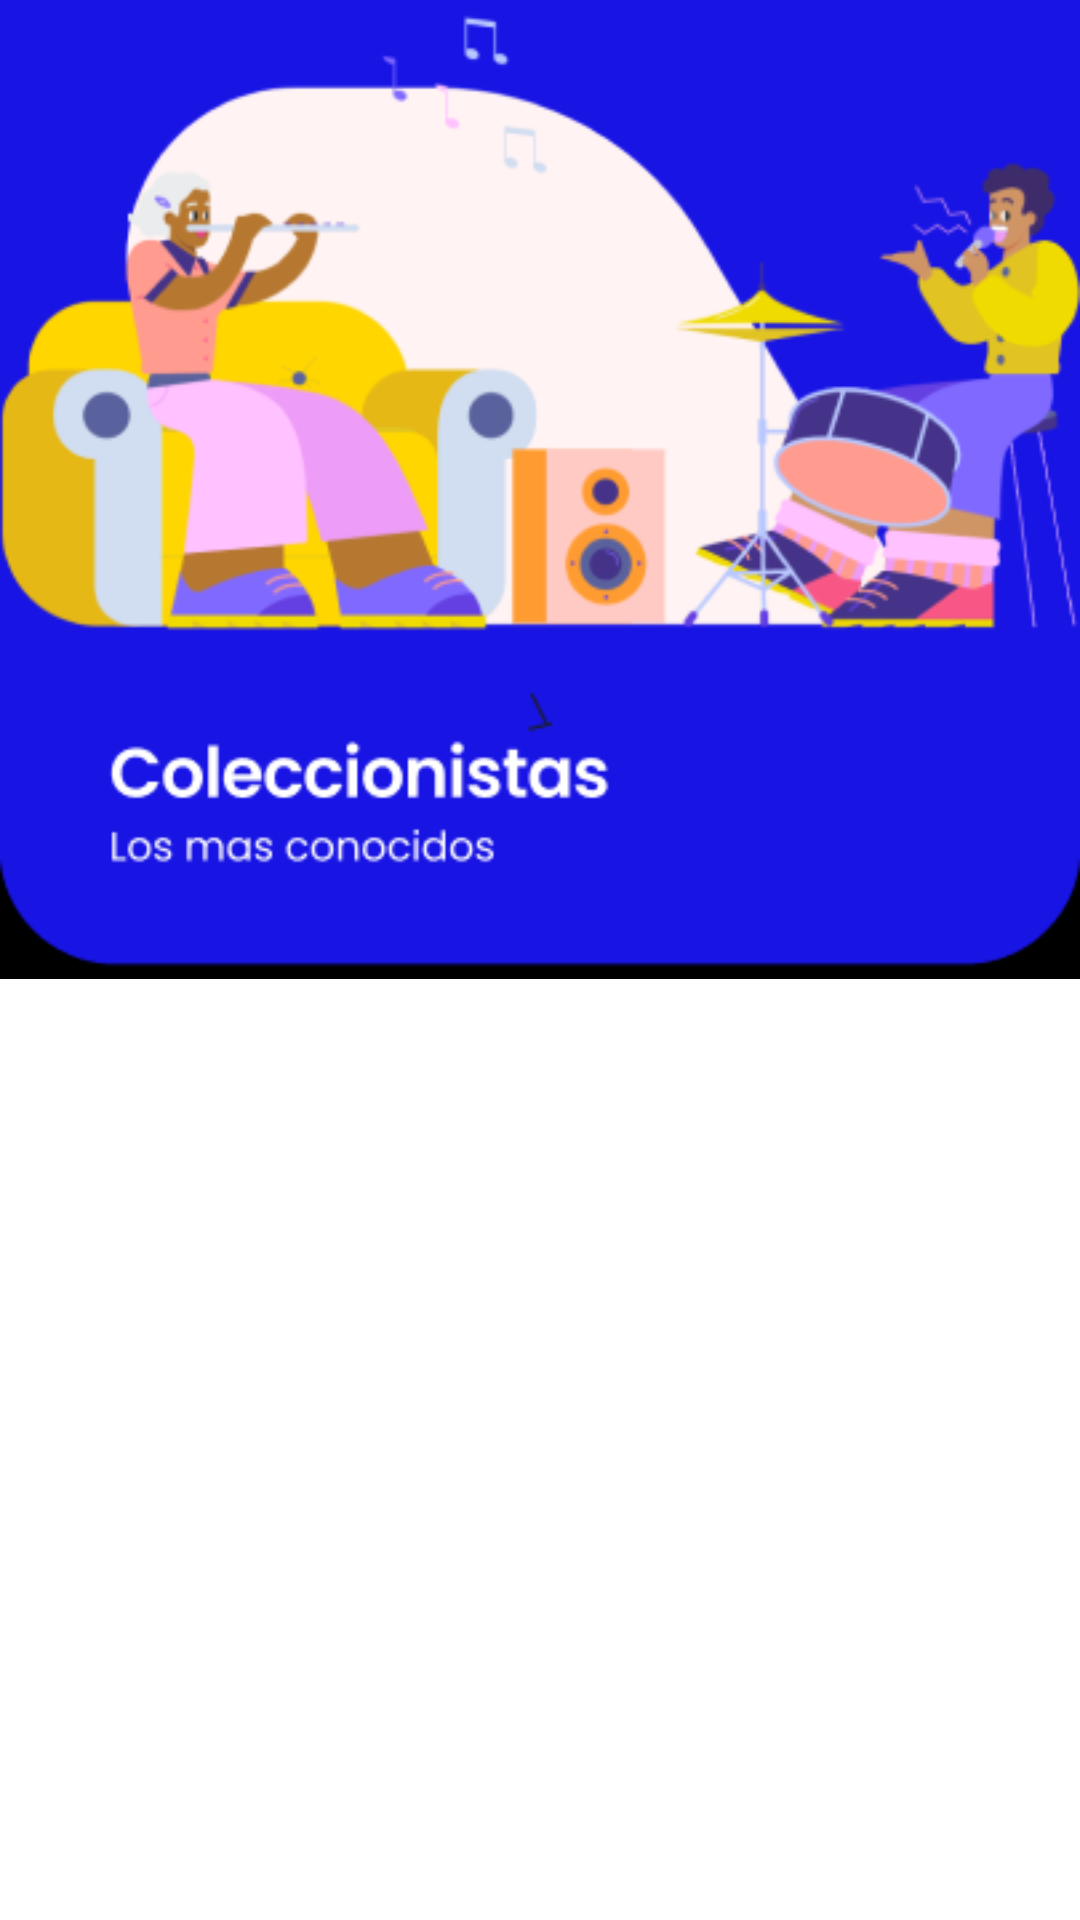

This screen was rendered from an Android layout file. Write that file and the resources it references.
<!-- AndroidManifest.xml: application theme Theme.MobileVynils -->
<!-- res/layout/collector_fragment.xml -->
<?xml version="1.0" encoding="utf-8"?>
<FrameLayout xmlns:android="http://schemas.android.com/apk/res/android"
    xmlns:tools="http://schemas.android.com/tools"
    android:layout_width="match_parent"
    android:layout_height="match_parent"
    tools:context=".CollectorFragment"
    android:layout_marginStart="1dp"
    android:layout_marginEnd="1dp"
    >
    <LinearLayout
        android:layout_width="match_parent"
        android:layout_height="wrap_content"
        android:orientation="vertical">
    <ImageView
        android:layout_width="match_parent"
        android:layout_height="wrap_content"
        android:src="@drawable/colleccionista"
        android:layout_marginTop="-10dp"
        android:layout_marginBottom="35dp"
        android:adjustViewBounds="true"
        android:scaleType="fitCenter"
        android:contentDescription="Collector Header"
        ></ImageView>


    <androidx.recyclerview.widget.RecyclerView
        android:id="@+id/fragments_rv"
        android:layout_width="match_parent"
        android:layout_height="match_parent"
        tools:listitem="@layout/collector_item" />
    </LinearLayout>
</FrameLayout>
<!-- res/layout/collector_item.xml (included above) -->
<?xml version="1.0" encoding="utf-8"?>
<layout
    xmlns:android="http://schemas.android.com/apk/res/android"
    xmlns:app="http://schemas.android.com/apk/res-auto">


<data>
        <variable name="collector"  type="com.example.mobilesvynilis.models.Collector"/>
    </data>
    <androidx.constraintlayout.widget.ConstraintLayout
        android:layout_width="match_parent"
        android:layout_height="wrap_content">


        <com.google.android.material.card.MaterialCardView
            android:layout_width="match_parent"
            android:layout_height="wrap_content"
            app:layout_constraintBottom_toBottomOf="parent"
            app:layout_constraintEnd_toEndOf="parent"
            app:layout_constraintStart_toStartOf="parent"
            app:layout_constraintTop_toTopOf="parent"

            >

            <LinearLayout
                android:layout_width="match_parent"
                android:layout_height="wrap_content"
                android:orientation="horizontal"
                android:gravity="center"
                android:paddingTop="5dp"
                android:layout_marginBottom="1dp"
                android:background="@color/black">

            <LinearLayout
                android:layout_width="match_parent"
                android:layout_height="wrap_content"
                android:layout_marginLeft="20dp"
                android:layout_marginRight="5dp"
                android:orientation="vertical">

                <TextView
                    android:id="@+id/textViewCollector"
                    android:layout_width="match_parent"
                    android:layout_height="wrap_content"
                    android:text="@{collector.name}"
                    android:textStyle="bold"
                    android:layout_marginBottom="3dp"
                    android:textColor="@color/white"

                    />
                <TextView
                    android:id="@+id/textViewCollectorEmail"
                    android:layout_width="match_parent"
                    android:layout_height="wrap_content"
                    android:text="@{collector.email}"
                    android:textStyle="bold"
                    android:layout_marginBottom="3dp"
                    android:textColor="@color/white"


                    />

            </LinearLayout>
            </LinearLayout>
        </com.google.android.material.card.MaterialCardView>
    </androidx.constraintlayout.widget.ConstraintLayout>
</layout>
<!-- resources referenced by this layout -->
<resources>
  <color name="black">#FF000000</color>
  <color name="white">#FFFFFFFF</color>
  <!-- drawable colleccionista: png bitmap (drawable, 46928 bytes) -->
  <style name="Theme.MobileVynils" parent="Theme.MaterialComponents.Light.Bridge">
          
          <item name="colorPrimary">#6200EE</item>
          <item name="colorPrimaryVariant">#00BCD4</item>
          <item name="colorOnPrimary">@color/white</item>
          
          <item name="colorSecondary">#FF9800</item>
          <item name="colorSecondaryVariant">#EE0053</item>
          <item name="colorOnSecondary">@color/white</item>
          
          <item name="android:statusBarColor">?attr/colorPrimaryVariant</item>
          <item name="windowActionBar">false</item>
          <item name="windowNoTitle">true</item>
  
          
          <item name="android:windowBackground">@android:color/white</item>
          <item name="android:textColor">@android:color/black</item>
  
      </style>
</resources>
